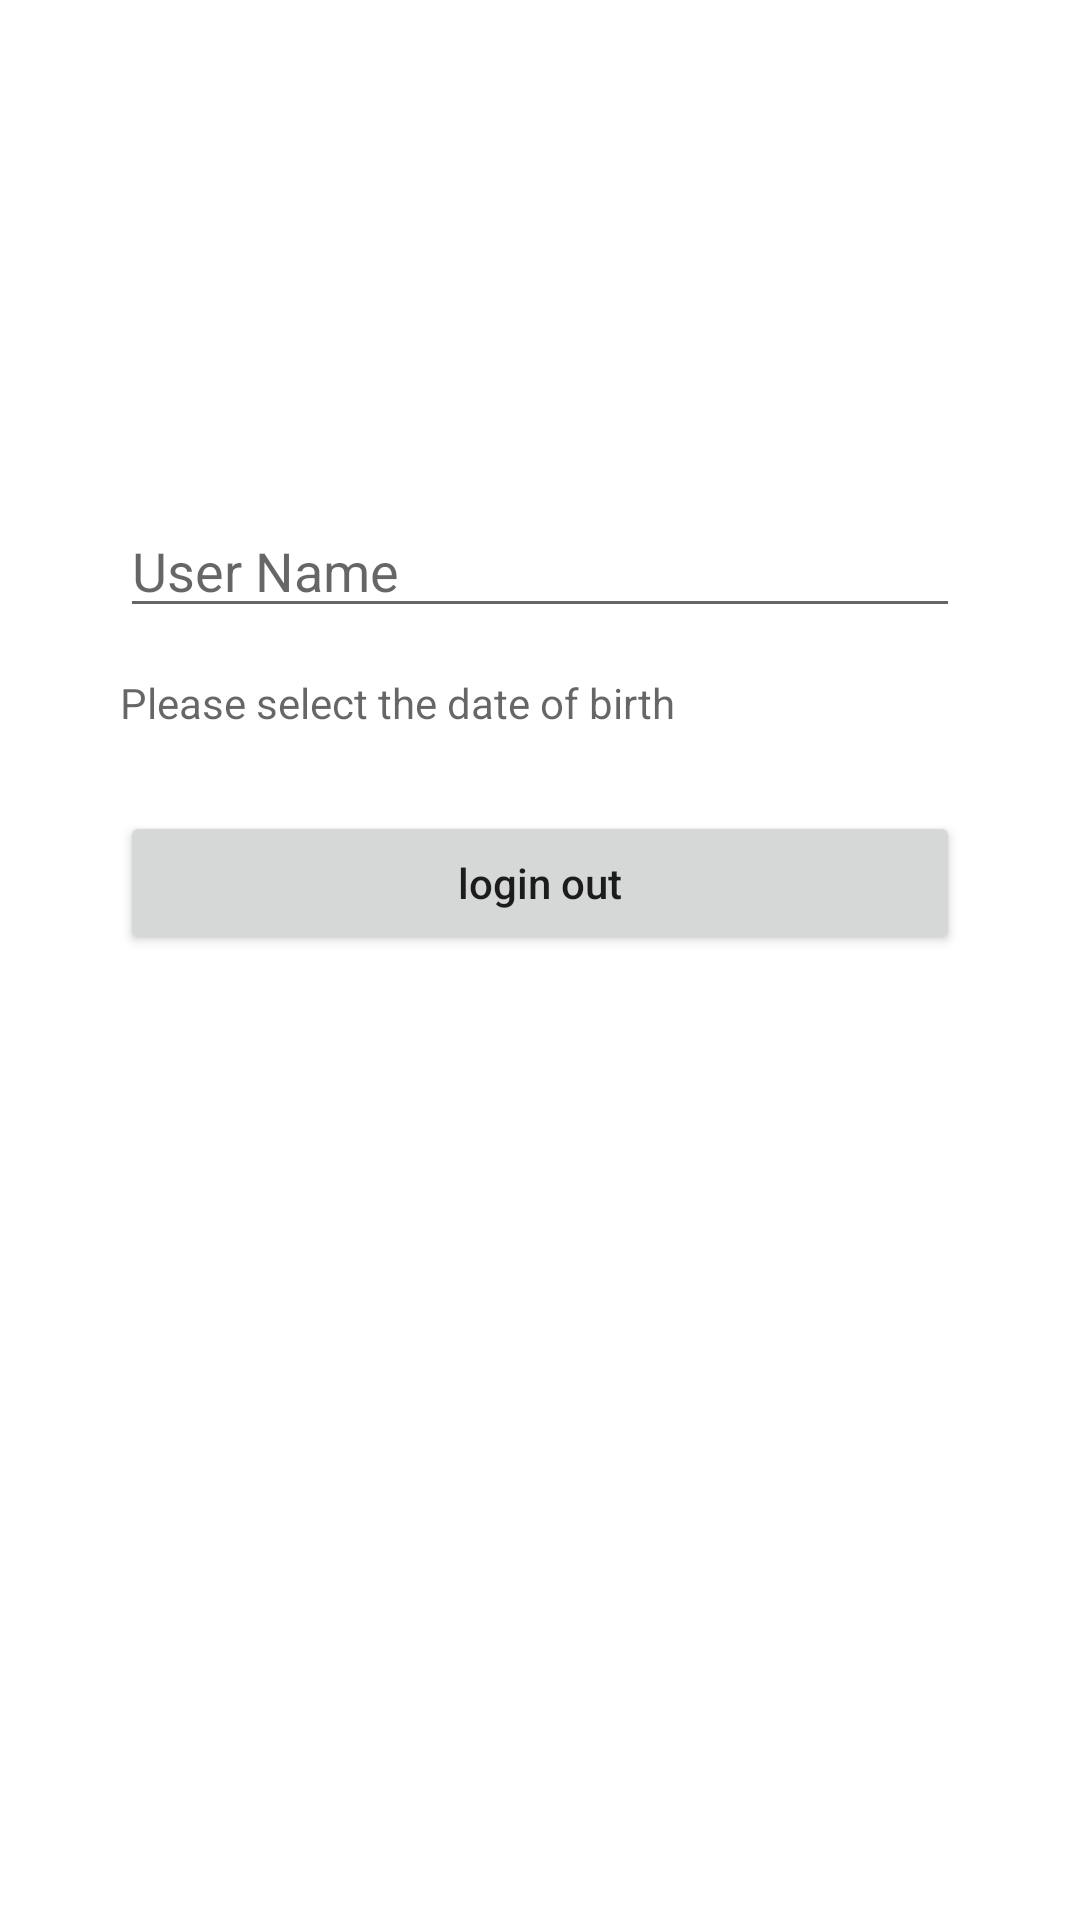

Android layout source for this screen:
<!-- AndroidManifest.xml: application theme Theme.HWAuthenticate -->
<!-- res/layout/activity_person_center.xml -->
<?xml version="1.0" encoding="utf-8"?>
<FrameLayout xmlns:android="http://schemas.android.com/apk/res/android"
    xmlns:tools="http://schemas.android.com/tools"
    android:layout_width="match_parent"
    android:layout_height="match_parent"
    android:orientation="vertical"
    android:padding="16dp"
    tools:context=".PersonCenterActivity"
    tools:ignore="ContentDescription">

    <ImageView
        android:layout_width="wrap_content"
        android:layout_height="wrap_content"
        android:onClick="backPage"
        android:src="@drawable/vector_arrow_back" />

    <ImageView
        android:id="@+id/iv_head"
        android:layout_width="80dp"
        android:layout_height="80dp"
        android:layout_gravity="center_horizontal"
        android:layout_marginTop="60dp"
        android:onClick="selectPhoto"
        android:src="@drawable/icon_user" />

    <LinearLayout
        android:layout_width="match_parent"
        android:layout_height="wrap_content"
        android:layout_marginStart="24dp"
        android:layout_marginTop="152dp"
        android:layout_marginEnd="24dp"
        android:orientation="vertical">

        <EditText
            android:id="@+id/pEdtUserName"
            android:layout_width="match_parent"
            android:layout_height="wrap_content"
            android:hint="@string/prompt_user_name" />

        <TextView
            android:id="@+id/pTvSelectBirth"
            android:layout_width="match_parent"
            android:layout_height="40dp"
            android:layout_marginTop="5dp"
            android:gravity="center_vertical"
            android:hint="@string/select_the_date_of_birth"
            android:onClick="selectBirthDate" />

        <Button
            android:layout_width="match_parent"
            android:layout_height="wrap_content"
            android:layout_marginTop="16dp"
            android:onClick="loginOut"
            android:text="@string/login_out"
            android:textAllCaps="false"
             />

    </LinearLayout>

</FrameLayout>
<!-- resources referenced by this layout -->
<resources>
  <string name="login_out">login out</string>
  <string name="prompt_user_name">User Name</string>
  <string name="select_the_date_of_birth">Please select the date of birth</string>
  <style name="Theme.HWAuthenticate" parent="Theme.MaterialComponents.DayNight.NoActionBar">
          
          <item name="colorPrimary">@color/purple_500</item>
          <item name="colorPrimaryVariant">@color/purple_700</item>
          <item name="colorOnPrimary">@color/white</item>
          
          <item name="colorSecondary">@color/teal_200</item>
          <item name="colorSecondaryVariant">@color/teal_700</item>
          <item name="colorOnSecondary">@color/black</item>
          
          <item name="android:statusBarColor" tools:targetApi="l">?attr/colorPrimaryVariant</item>
          
      </style>
  <color name="purple_500">#FF6200EE</color>
  <color name="purple_700">#FF3700B3</color>
  <color name="white">#FFFFFFFF</color>
  <color name="teal_200">#FF03DAC5</color>
  <color name="teal_700">#FF018786</color>
  <color name="black">#FF000000</color>
</resources>
